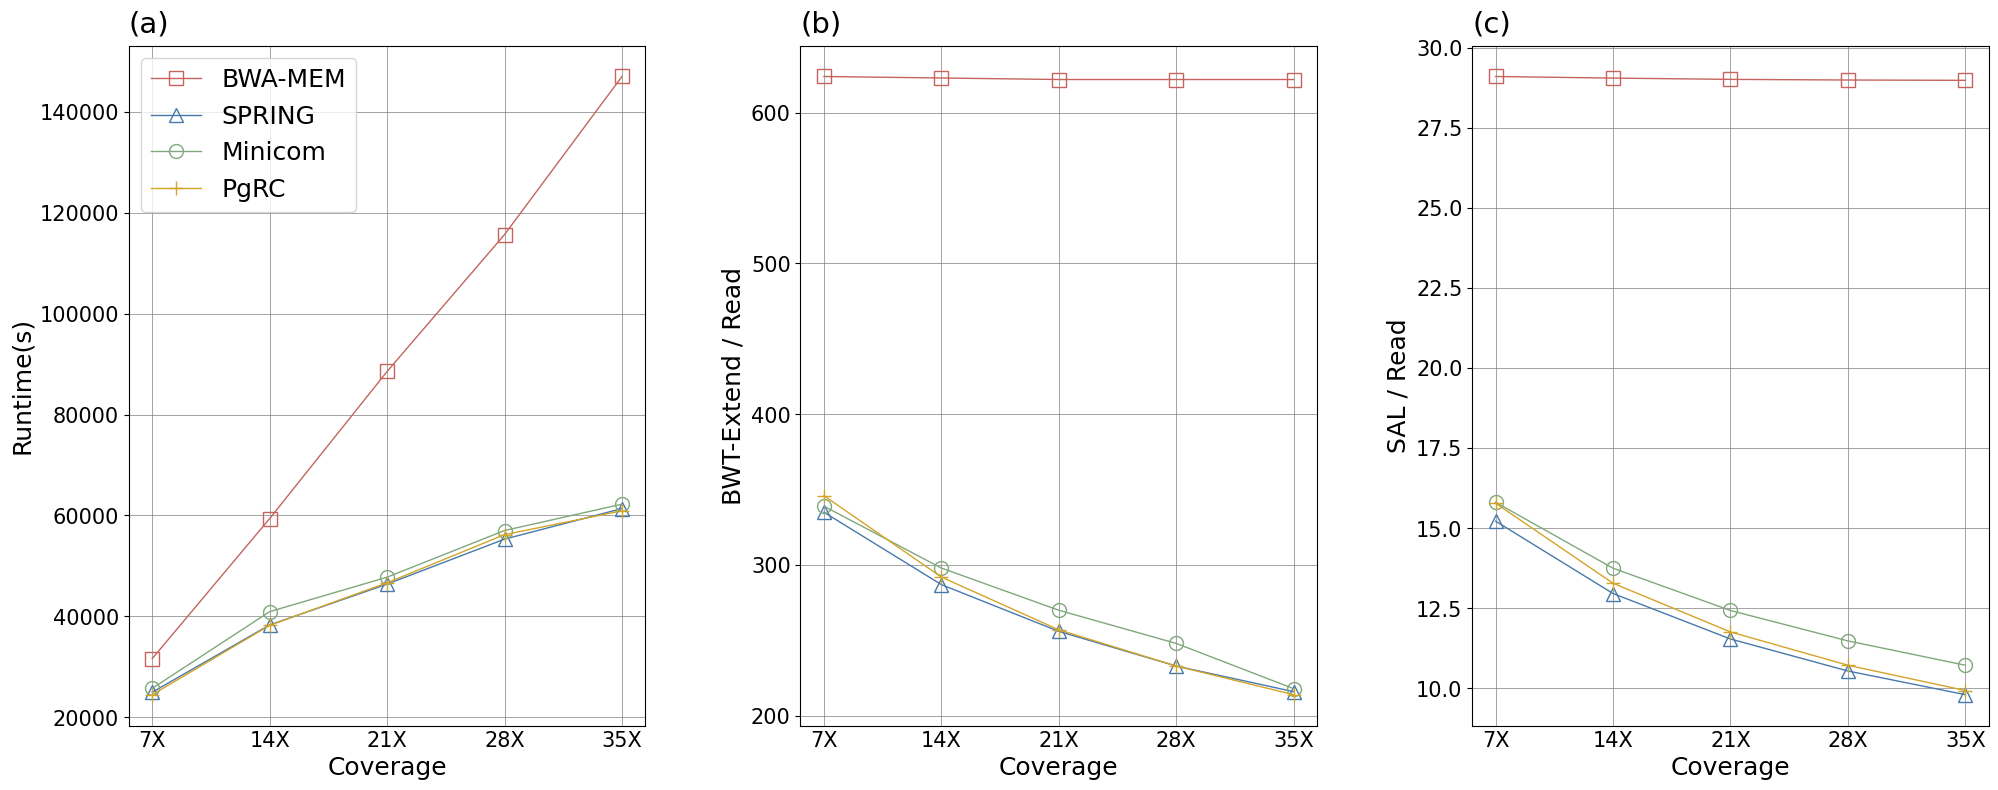

This figure's Python source:
import matplotlib.pyplot as plt
import matplotlib.colors as colors
import numpy as np
from matplotlib.pyplot import MultipleLocator


def run():
    font1 = {'family': 'Times New Roman',
             'weight': 'normal',
             'size': 21}

    font2 = {'family': 'Times New Roman',
             'weight': 'normal',
             'size': 18}

    light_red = "#C5645D"
    light_blue = '#4779AC'
    light_green = '#80A87C'
    light_yellow = '#D3A428'

    # Figure a
    coverage = ['7X',  '14X', '21X', '28X',  '35X']
    base_x =   [0,     10,    20,    30,     40]
    bwa_mem =  [31644, 59391, 88529, 115652, 146973]
    spring =   [24981, 38310, 46399, 55309,  61367]
    minicom =  [25747, 40943, 47775, 57016,  62239]
    pgrc =     [24492, 38225, 46663, 56198,  60923]

    plt.figure(figsize=(20, 8), dpi=450)
    plt.subplots_adjust(left=0.06, right=0.99, bottom=0.1, top=0.95, wspace=0.3)
    ax = plt.subplot(131)
    ax.plot([x for x in base_x], bwa_mem, marker='s', markersize=10, markerfacecolor='none', linewidth=1, color=light_red, label='BWA-MEM')
    ax.plot([x for x in base_x], spring,  marker='^', markersize=10, markerfacecolor='none', linewidth=1, color=light_blue, label='SPRING')
    ax.plot([x for x in base_x], minicom, marker='o', markersize=10, markerfacecolor='none', linewidth=1, color=light_green, label='Minicom')
    ax.plot([x for x in base_x], pgrc,    marker='+', markersize=10, markerfacecolor='none', linewidth=1, color=light_yellow, label='PgRC')
    ax.set_xlabel("Coverage", fontdict=font2)
    ax.set_ylabel("Runtime(s)", fontdict=font2)
    ax.set_xticks(base_x)
    ax.set_xticklabels(coverage)
    ax.tick_params(axis='x', length=0)
    ax.tick_params(labelsize=15)
    tick_labels = ax.get_xticklabels() + ax.get_yticklabels()
    [tl.set_fontname('Times New Roman') for tl in tick_labels]
    ax.legend(prop=font2)
    ax.grid(True, linestyle='-', color='gray', linewidth=0.5)
    ax.set_title('(a)', loc='left', fontdict=font1, pad=10)

    # Figure b
    bwa_mem = [624, 623, 622, 622, 622]
    spring =  [335, 287, 256, 233, 216]
    minicom = [339, 298, 270, 248, 218]
    pgrc =    [346, 292, 257, 233, 214]
    ax = plt.subplot(132)
    ax.plot([x for x in base_x], bwa_mem, marker='s', markersize=10, markerfacecolor='none', linewidth=1, color=light_red, label='BWA-MEM')
    ax.plot([x for x in base_x], spring,  marker='^', markersize=10, markerfacecolor='none', linewidth=1, color=light_blue, label='SPRING')
    ax.plot([x for x in base_x], minicom, marker='o', markersize=10, markerfacecolor='none', linewidth=1, color=light_green, label='Minicom')
    ax.plot([x for x in base_x], pgrc,    marker='+', markersize=10, markerfacecolor='none', linewidth=1, color=light_yellow, label='PgRC')
    ax.set_xlabel("Coverage", fontdict=font2)
    ax.set_ylabel("BWT-Extend / Read", fontdict=font2)
    ax.set_xticks(base_x)
    ax.set_xticklabels(coverage)
    ax.tick_params(axis='x', length=0)
    ax.tick_params(labelsize=15)
    tick_labels = ax.get_xticklabels() + ax.get_yticklabels()
    [tl.set_fontname('Times New Roman') for tl in tick_labels]
    ax.grid(True, linestyle='-', color='gray', linewidth=0.5)
    ax.set_title('(b)', loc='left', fontdict=font1, pad=10)

    # Figure c
    bwa_mem = [29.11, 29.06, 29.02, 29.00, 28.99]
    spring =  [15.22, 12.96, 11.54, 10.54, 9.80]
    minicom = [15.81, 13.75, 12.43, 11.48, 10.72]
    pgrc =    [15.78, 13.28, 11.76, 10.72, 9.93]
    ax = plt.subplot(133)
    ax.plot([x for x in base_x], bwa_mem, marker='s', markersize=10, markerfacecolor='none', linewidth=1, color=light_red, label='BWA-MEM')
    ax.plot([x for x in base_x], spring,  marker='^', markersize=10, markerfacecolor='none', linewidth=1, color=light_blue, label='SPRING')
    ax.plot([x for x in base_x], minicom, marker='o', markersize=10, markerfacecolor='none', linewidth=1, color=light_green, label='Minicom')
    ax.plot([x for x in base_x], pgrc,    marker='+', markersize=10, markerfacecolor='none', linewidth=1, color=light_yellow, label='PgRC')
    ax.set_xlabel("Coverage", fontdict=font2)
    ax.set_ylabel("SAL / Read", fontdict=font2)
    ax.set_xticks(base_x)
    ax.set_xticklabels(coverage)
    ax.tick_params(axis='x', length=0)
    ax.tick_params(labelsize=15)
    tick_labels = ax.get_xticklabels() + ax.get_yticklabels()
    [tl.set_fontname('Times New Roman') for tl in tick_labels]
    ax.grid(True, linestyle='-', color='gray', linewidth=0.5)
    ax.set_title('(c)', loc='left', fontdict=font1, pad=10)

    plt.savefig("./image_coverage.png")


if __name__ == '__main__':
    run()
